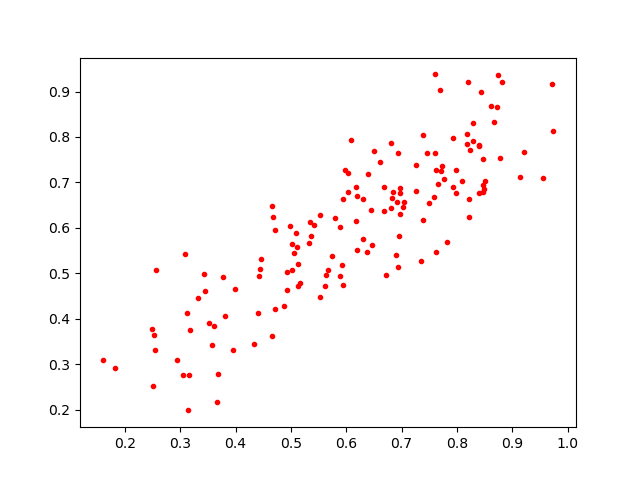

Values plotted in this chart, from the file beside it:
0.97136897, 0.91744614
0.5362, 0.5815
0.5532, 0.447
0.9217, 0.7672
0.4985, 0.6037
0.7976, 0.6774
0.5335, 0.5661
0.3079, 0.5414
0.5027, 0.5638
0.2496, 0.3781
0.8288, 0.7906
0.7829, 0.568
0.7378, 0.6169
0.5889, 0.6016
0.3772, 0.4919
0.8392, 0.7813
0.7723, 0.7353
0.821, 0.6232
0.8733, 0.9368
0.3165, 0.2757
0.4674, 0.6245
0.5884, 0.4932
0.7258, 0.6817
0.541, 0.6058
0.6174, 0.614
0.6899, 0.5412
0.8466, 0.6936
0.6821, 0.6665
0.3801, 0.4064
0.872, 0.8662
0.305, 0.2756
0.256, 0.5069
0.5168, 0.4779
0.294, 0.3092
0.8174, 0.806
0.6962, 0.5831
0.2542, 0.3303
0.9551, 0.7101
0.3962, 0.3318
0.5941, 0.4731
0.3429, 0.4983
0.6366, 0.5473
0.592, 0.5186
0.7342, 0.528
0.5985, 0.7277
0.6502, 0.7684
0.3683, 0.2784
0.6306, 0.6629
0.4661, 0.649
0.8462, 0.7523
0.4324, 0.3454
0.3517, 0.3905
0.471, 0.4206
0.3328, 0.4466
0.4717, 0.5954
0.7718, 0.7252
0.6685, 0.6888
0.7596, 0.764
0.6963, 0.6869
0.75, 0.6549
0.4884, 0.4278
... 87 more rows
